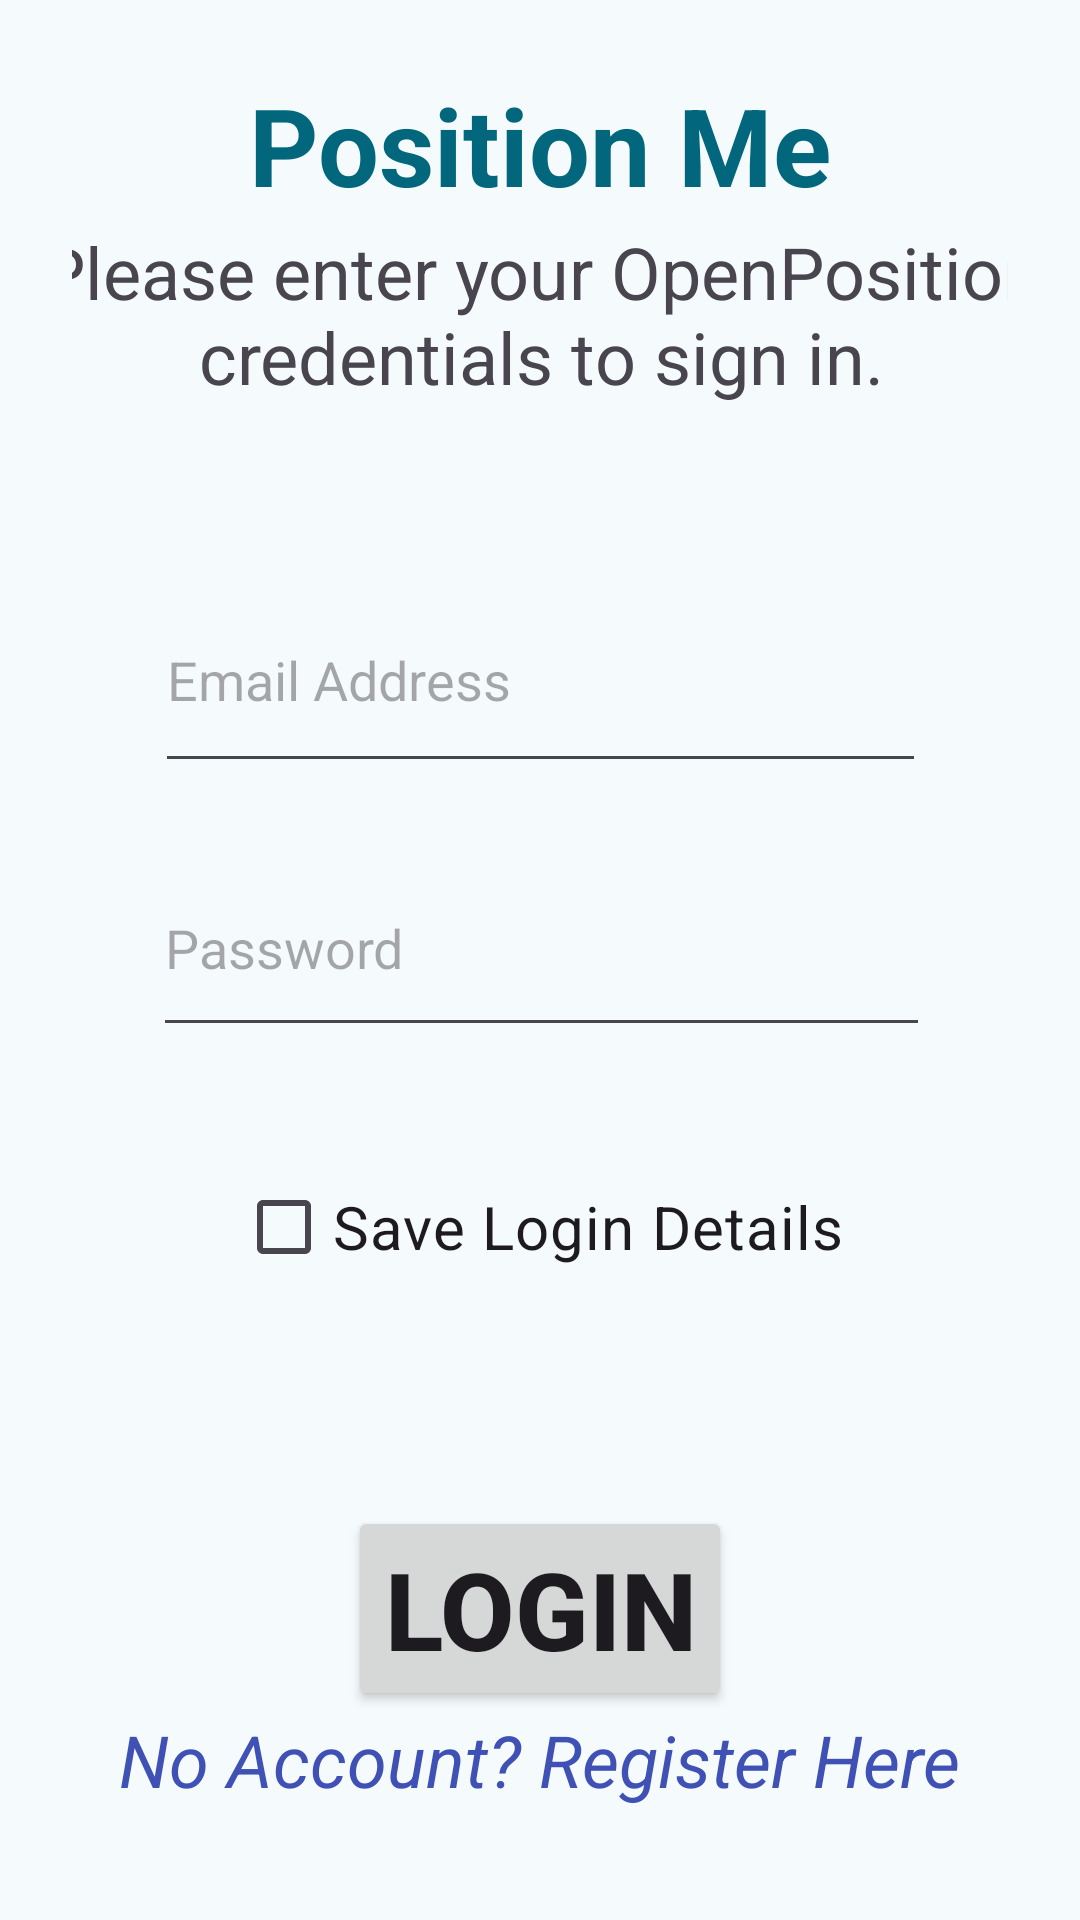

The Android layout XML behind this screen, and the referenced resources:
<!-- AndroidManifest.xml: application theme Theme.Material3.DayNight.NoActionBar -->
<!-- res/layout/fragment_login.xml -->
<?xml version="1.0" encoding="utf-8"?>
<FrameLayout
    xmlns:android="http://schemas.android.com/apk/res/android"
    xmlns:app="http://schemas.android.com/apk/res-auto"
    xmlns:tools="http://schemas.android.com/tools"
    android:layout_width="match_parent"
    android:layout_height="match_parent"
    tools:context=".presentation.fragment.LoginFragment">

    <androidx.constraintlayout.widget.ConstraintLayout
        android:layout_width="match_parent"
        android:layout_height="match_parent"
        android:padding="24dp"
        android:background="@color/md_theme_background">

        
        <TextView
            android:id="@+id/loginPageTitle"
            android:layout_width="wrap_content"
            android:layout_height="wrap_content"
            android:text="@string/position_me"
            android:textSize="36sp"
            android:textStyle="bold"
            android:textAlignment="center"
            android:textColor="@color/md_theme_primary"
            app:layout_constraintTop_toTopOf="parent"
            app:layout_constraintStart_toStartOf="parent"
            app:layout_constraintEnd_toEndOf="parent" />

        <TextView
            android:id="@+id/textLoginFragmentToRegister"
            android:layout_width="wrap_content"
            android:layout_height="wrap_content"
            android:text="No Account? Register Here"
            android:textAllCaps="false"
            android:textColor="#3F51B5"
            android:textSize="24sp"
            android:textStyle="italic"
            app:layout_constraintBottom_toBottomOf="parent"
            app:layout_constraintEnd_toEndOf="parent"
            app:layout_constraintStart_toStartOf="parent"
            app:layout_constraintTop_toTopOf="@+id/guideline6" />

        <Button
            android:id="@+id/buttonLogin"
            android:layout_width="wrap_content"
            android:layout_height="wrap_content"
            android:layout_marginTop="443dp"
            android:text="Login"
            android:textSize="36sp"
            android:textStyle="bold"
            app:layout_constraintBottom_toTopOf="@+id/guideline6"
            app:layout_constraintEnd_toEndOf="parent"
            app:layout_constraintStart_toStartOf="parent"
            app:layout_constraintTop_toBottomOf="@+id/loginPageTitle" />

        <TextView
            android:id="@+id/textView2"
            android:layout_width="352dp"
            android:layout_height="66dp"
            android:text="Please enter your OpenPosition credentials to sign in."
            android:textAlignment="center"
            android:textSize="24sp"
            app:layout_constraintBottom_toTopOf="@+id/guideline2"
            app:layout_constraintEnd_toEndOf="parent"
            app:layout_constraintStart_toStartOf="parent"
            app:layout_constraintTop_toBottomOf="@+id/loginPageTitle" />

        <EditText
            android:id="@+id/editTextLoginEmail"
            android:layout_width="257dp"
            android:layout_height="72dp"
            android:ems="10"
            android:hint="Email Address"
            android:inputType="textEmailAddress"
            app:layout_constraintBottom_toTopOf="@+id/guideline3"
            app:layout_constraintEnd_toEndOf="parent"
            app:layout_constraintStart_toStartOf="parent"
            app:layout_constraintTop_toBottomOf="@+id/textView2"
            app:layout_constraintVertical_bias="0.292" />

        <EditText
            android:id="@+id/editTextLoginPassword"
            android:layout_width="259dp"
            android:layout_height="69dp"
            android:layout_marginTop="19dp"
            android:ems="10"
            android:hint="Password"
            android:inputType="textPassword"
            app:layout_constraintBottom_toTopOf="@+id/guideline3"
            app:layout_constraintEnd_toEndOf="parent"
            app:layout_constraintHorizontal_bias="0.509"
            app:layout_constraintStart_toStartOf="parent"
            app:layout_constraintTop_toBottomOf="@+id/editTextLoginEmail"
            app:layout_constraintVertical_bias="0.0" />

        <androidx.constraintlayout.widget.Guideline
            android:id="@+id/guideline2"
            android:layout_width="wrap_content"
            android:layout_height="wrap_content"
            android:orientation="horizontal"
            app:layout_constraintGuide_percent="0.2" />

        <androidx.constraintlayout.widget.Guideline
            android:id="@+id/guideline3"
            android:layout_width="wrap_content"
            android:layout_height="wrap_content"
            android:orientation="horizontal"
            app:layout_constraintGuide_percent="0.6" />

        <androidx.constraintlayout.widget.Guideline
            android:id="@+id/guideline5"
            android:layout_width="wrap_content"
            android:layout_height="wrap_content"
            android:orientation="horizontal"
            app:layout_constraintGuide_percent="0.7" />

        <androidx.constraintlayout.widget.Guideline
            android:id="@+id/guideline6"
            android:layout_width="wrap_content"
            android:layout_height="wrap_content"
            android:orientation="horizontal"
            app:layout_constraintGuide_percent="0.9" />

        <CheckBox
            android:id="@+id/checkBoxSavePassword"
            android:layout_width="wrap_content"
            android:layout_height="wrap_content"
            android:text="Save Login Details"
            android:textSize="20sp"
            app:layout_constraintBottom_toTopOf="@+id/guideline5"
            app:layout_constraintEnd_toEndOf="parent"
            app:layout_constraintStart_toStartOf="parent"
            app:layout_constraintTop_toTopOf="@+id/guideline3" />

    </androidx.constraintlayout.widget.ConstraintLayout>
</FrameLayout>
<!-- resources referenced by this layout -->
<resources>
  <color name="md_theme_background">#F5FAFD</color>
  <color name="md_theme_primary">#02677D</color>
  <string name="position_me">Position Me</string>
</resources>
